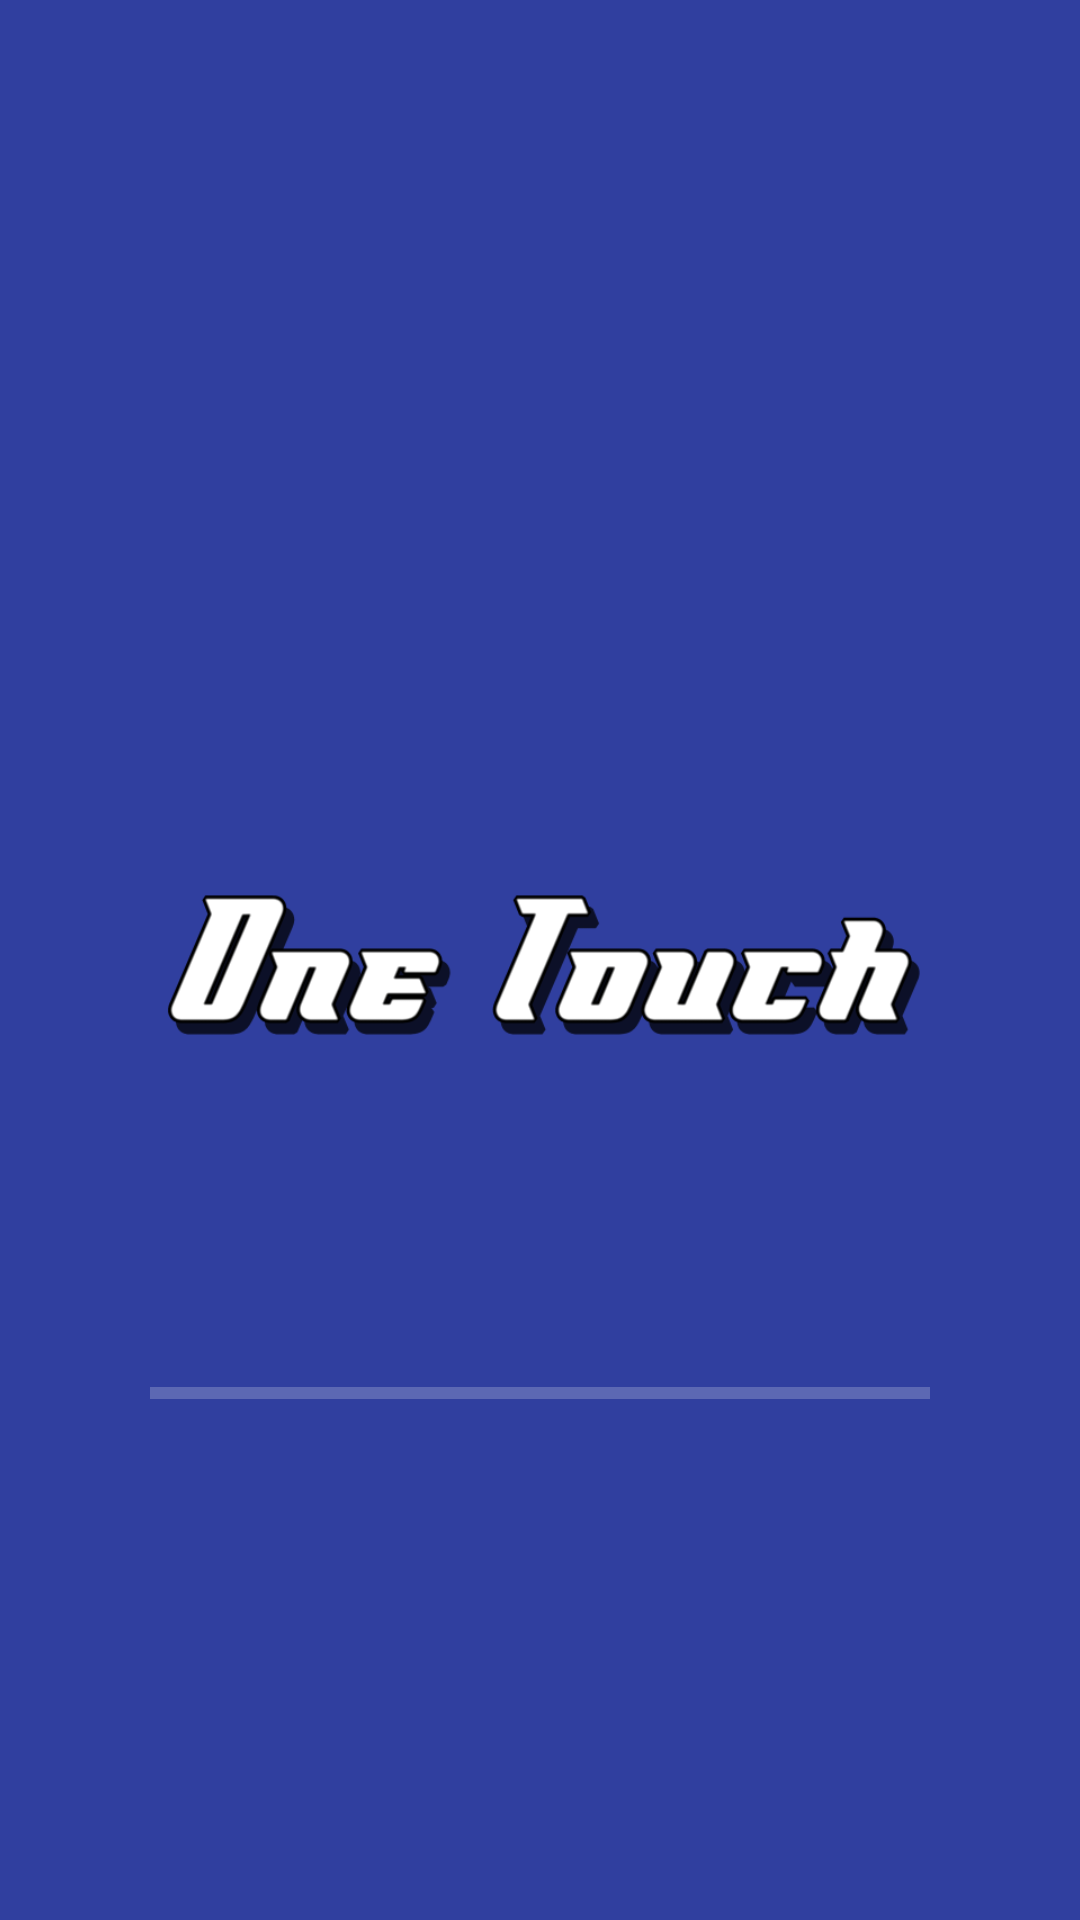

The Android layout XML behind this screen, and the referenced resources:
<!-- AndroidManifest.xml: application theme AppTheme1 -->
<!-- res/layout/splash_screen.xml -->
<?xml version="1.0" encoding="utf-8"?>
<RelativeLayout xmlns:android="http://schemas.android.com/apk/res/android"
    android:layout_width="match_parent"
    android:layout_height="match_parent"
    android:background="#303F9F">


    <ImageView
        android:layout_width="wrap_content"
        android:layout_height="wrap_content"
        android:src="@mipmap/main_logo"
        android:paddingLeft="50dp"
        android:paddingRight="50dp"
        android:layout_centerVertical="true"
        android:layout_centerHorizontal="true"
        android:id="@+id/imageView" />

    <ProgressBar
        android:id="@+id/progressBar"
        style="?android:attr/progressBarStyleHorizontal"
        android:layout_width="wrap_content"
        android:layout_height="wrap_content"
        android:layout_marginTop="100dp"
        android:paddingLeft="50dp"
        android:paddingRight="50dp"
        android:layout_below="@+id/imageView"
        android:layout_alignStart="@+id/imageView"
        android:layout_alignEnd="@+id/imageView"
        android:indeterminateTint="#e44005"
        android:indeterminateTintMode="src_in"
        />

</RelativeLayout>
<!-- resources referenced by this layout -->
<resources>
  <!-- mipmap main_logo: png bitmap (mipmap-xhdpi, 25846 bytes) -->
  <style name="AppTheme1" parent="Theme.AppCompat.NoActionBar">
          
          <item name="colorPrimary">#FF3F51B5</item>
          <item name="colorPrimaryDark">#303F9F</item>
          <item name="colorAccent">#FF4081</item>
      </style>
</resources>
